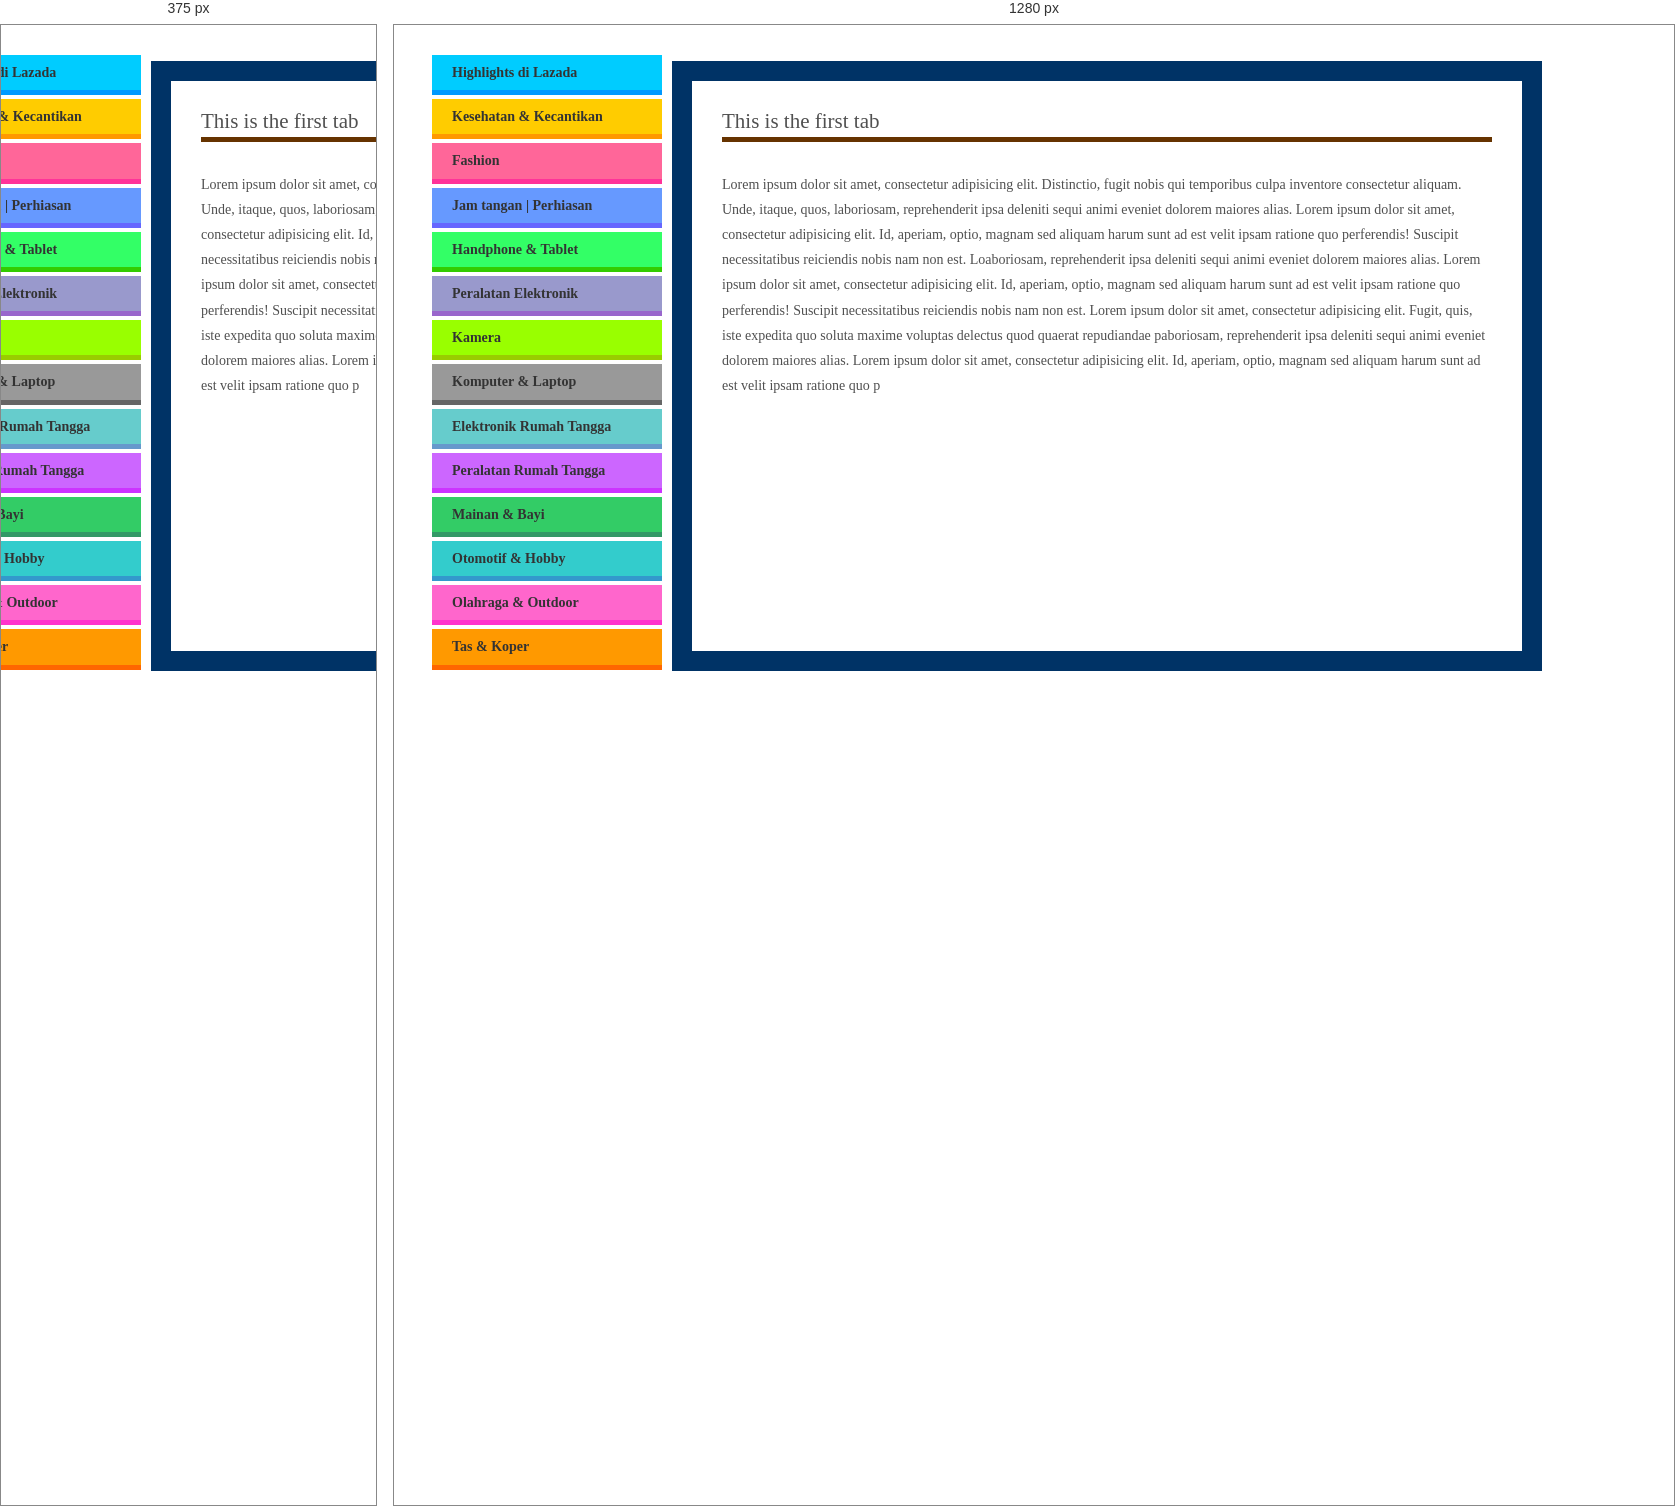
Rendered at 375 px and 1280 px, left to right.

<!-- file: index.html -->
<!DOCTYPE html PUBLIC "-//W3C//DTD XHTML 1.0 Transitional//EN" "http://www.w3.org/TR/xhtml1/DTD/xhtml1-transitional.dtd">
<html xmlns="http://www.w3.org/1999/xhtml">
<head>
    <meta http-equiv="Content-Type" content="text/html; charset=utf-8" />
    <title>Untitled Document</title>
    <link rel="stylesheet" type="text/css" href="tabs1.css" />
     <link rel="stylesheet" type="text/css" href="tabs2.css" />
	<script src="jquery-1.9.1.min.js"></script>
    <script src="modernizr.js"></script>
    <script src="tabs.js"></script>

</head>

<body>
<div id="main">
    <div class="container">
        <ul id="tabs">
            <li class="active" id="tabber1">Highlights di Lazada</li>
            <li id="tabber2">Kesehatan &#38; Kecantikan</li>
            <li id="tabber3">Fashion</li>
            <li id="tabber4">Jam tangan | Perhiasan</li>
            <li id="tabber5">Handphone &#38; Tablet</li>
            <li id="tabber6">Peralatan Elektronik</li>
            <li id="tabber7">Kamera</li>
            <li id="tabber8">Komputer &#38; Laptop</li>
            <li id="tabber9">Elektronik Rumah Tangga</li>
            <li id="tabber10">Peralatan Rumah Tangga</li>
            <li id="tabber11">Mainan &#38; Bayi</li>
            <li id="tabber12">Otomotif &#38; Hobby</li>
            <li id="tabber13">Olahraga &#38; Outdoor</li>
            <li id="tabber14">Tas &#38; Koper</li>
        </ul>
        <ul id="tab">
            <li class="active" id="con1">
                <h2 id="h2_1">This is the first tab</h2>
                Lorem ipsum dolor sit amet, consectetur adipisicing elit. Distinctio, fugit nobis qui temporibus culpa inventore consectetur aliquam. Unde, itaque, quos, laboriosam, reprehenderit ipsa deleniti sequi animi eveniet dolorem maiores alias. Lorem ipsum dolor sit amet, consectetur adipisicing elit. Id, aperiam, optio, magnam sed aliquam harum sunt ad est velit ipsam ratione quo perferendis! Suscipit necessitatibus reiciendis nobis nam non est. Loaboriosam, reprehenderit ipsa deleniti sequi animi eveniet dolorem maiores alias. Lorem ipsum dolor sit amet, consectetur adipisicing elit. Id, aperiam, optio, magnam sed aliquam harum sunt ad est velit ipsam ratione quo perferendis! Suscipit necessitatibus reiciendis nobis nam non est. Lorem ipsum dolor sit amet, consectetur adipisicing elit. Fugit, quis, iste expedita quo soluta maxime voluptas delectus quod quaerat repudiandae paboriosam, reprehenderit ipsa deleniti sequi animi eveniet dolorem maiores alias. Lorem ipsum dolor sit amet, consectetur adipisicing elit. Id, aperiam, optio, magnam sed aliquam harum sunt ad est velit ipsam ratione quo p
            </li>
            <li id="con2">
                <h2 id="h2_2">This is the second tab</h2>
                Lorem ipsum dolor sit amet, consectetur adipisicing elit. Distinctio, fugit nobis qui temporibus culpa inventore consectetur aliquam. Unde, itaque, quos, laboriosam, reprehenderit ipsa deleniti sequi animi eveniet dolorem maiores alias. Lorem ipsum dolor sit amet, consectetur adipisicing elit. Alias, pariatur, laborum, sit molestiae eos itaque iste repudiandae eum aperiam ad sapiente dicta reprehenderit. Omnis culpa harum blanditiis voluptates explicabo quis?
            </li>
            <li id="con3">
                <h2 id="h2_3">Tab number three wee hee</h2>
                Lorem ipsum dolor sit amet, consectetur adipisicing elit. Distinctio, fugit nobis qui temporibus culpa inventore consectetur aliquam. Unde, itaque, quos, laboriosam, reprehenderit ipsa deleniti sequi animi eveniet dolorem maiores alias. Lorem ipsum dolor sit amet, consectetur adipisicing elit. Vitae, quod mollitia iusto non sapiente ipsa dicta quis perspiciatis voluptates ducimus. Aliquid, voluptatem non necessitatibus dolor nostrum a earum rerum ex. Lorem ipsum dolor sit amet, consectetur adipisicing elit. Aspernatur, unde, iusto, consectetur, cumque cum illum eligendi necessitatibus molestiae aut odit nostrum laborum accusantium enim! Minima, delectus porro non consequuntur quos.
            </li>
            <li id="con4">
                <h2 id="h2_4">Fourth tab not bad</h2>
                Lorem ipsum dolor sit amet, consectetur adipisicing elit. Distinctio, fugit nobis qui temporibus culpa inventore consectetur aliquam. Unde, itaque, quos, laboriosam, reprehenderit ipsa deleniti sequi animi eveniet dolorem maiores alias. Lorem ipsum dolor sit amet, consectetur adipisicing elit. Aliquam, repellendus explicabo recusandae dicta tempore nam perspiciatis atque vero praesentium hic. Laudantium tempore quas consequatur exercitationem eveniet voluptatem reiciendis quidem tenetur! Lorem ipsum dolor sit amet, consectetur adipisicing elit. Vel, repudiandae, natus odio minus voluptates culpa sapiente vitae nulla ad? Distinctio, laboriosam assumenda facilis aspernatur consequuntur praesentium inventore id earum hic!
            </li>
            <li id="con5">
                <h2 id="h2_5">Tab number five here we go!</h2>
                Lorem ipsum dolor sit amet, consectetur adipisicing elit. Distinctio, fugit nobis qui temporibus culpa inventore consectetur aliquam. Unde, itaque, quos, laboriosam, reprehenderit ipsa deleniti sequi animi eveniet dolorem maiores alias. Lorem ipsum dolor sit amet, consectetur adipisicing elit. Neque, a, reprehenderit, quod at quae numquam quaerat delectus eius ex eligendi dolorum sapiente id saepe. Possimus provident porro neque ut pariatur. Lorem ipsum dolor sit amet, consectetur adipisicing elit. Rem, velit, unde, pariatur, illo quis tenetur eaque harum similique quos deserunt laborum dolor molestias sint cumque facere consectetur neque! Deleniti, aliquid.
            </li>
            <li id="con6">
                <h2 id="h2_6">Tab number five here we go!</h2>
                Lorem ipsum dolor sit amet, consectetur adipisicing elit. Distinctio, fugit nobis qui temporibus culpa inventore consectetur aliquam. Unde, itaque, quos, laboriosam, reprehenderit ipsa deleniti sequi animi eveniet dolorem maiores alias. Lorem ipsum dolor sit amet, consectetur adipisicing elit. Neque, a, reprehenderit, quod at quae numquam quaerat delectus eius ex eligendi dolorum sapiente id saepe. Possimus provident porro neque ut pariatur. Lorem ipsum dolor sit amet, consectetur adipisicing elit. Rem, velit, unde, pariatur, illo quis tenetur eaque harum similique quos deserunt laborum dolor molestias sint cumque facere consectetur neque! Deleniti, aliquid.
            </li>
            <li id="con7">
                <h2 id="h2_7">This is the second tab</h2>
                Lorem ipsum dolor sit amet, consectetur adipisicing elit. Distinctio, fugit nobis qui temporibus culpa inventore consectetur aliquam. Unde, itaque, quos, laboriosam, reprehenderit ipsa deleniti sequi animi eveniet dolorem maiores alias. Lorem ipsum dolor sit amet, consectetur adipisicing elit. Alias, pariatur, laborum, sit molestiae eos itaque iste repudiandae eum aperiam ad sapiente dicta reprehenderit. Omnis culpa harum blanditiis voluptates explicabo quis?
            </li>
            <li id="con8">
                <h2 id="h2_8">Tab number three wee hee</h2>
                Lorem ipsum dolor sit amet, consectetur adipisicing elit. Distinctio, fugit nobis qui temporibus culpa inventore consectetur aliquam. Unde, itaque, quos, laboriosam, reprehenderit ipsa deleniti sequi animi eveniet dolorem maiores alias. Lorem ipsum dolor sit amet, consectetur adipisicing elit. Vitae, quod mollitia iusto non sapiente ipsa dicta quis perspiciatis voluptates ducimus. Aliquid, voluptatem non necessitatibus dolor nostrum a earum rerum ex. Lorem ipsum dolor sit amet, consectetur adipisicing elit. Aspernatur, unde, iusto, consectetur, cumque cum illum eligendi necessitatibus molestiae aut odit nostrum laborum accusantium enim! Minima, delectus porro non consequuntur quos.
            </li>
            <li id="con9">
                <h2 id="h2_9">Fourth tab not bad</h2>
                Lorem ipsum dolor sit amet, consectetur adipisicing elit. Distinctio, fugit nobis qui temporibus culpa inventore consectetur aliquam. Unde, itaque, quos, laboriosam, reprehenderit ipsa deleniti sequi animi eveniet dolorem maiores alias. Lorem ipsum dolor sit amet, consectetur adipisicing elit. Aliquam, repellendus explicabo recusandae dicta tempore nam perspiciatis atque vero praesentium hic. Laudantium tempore quas consequatur exercitationem eveniet voluptatem reiciendis quidem tenetur! Lorem ipsum dolor sit amet, consectetur adipisicing elit. Vel, repudiandae, natus odio minus voluptates culpa sapiente vitae nulla ad? Distinctio, laboriosam assumenda facilis aspernatur consequuntur praesentium inventore id earum hic!
            </li>
            <li id="con10">
                <h2 id="h2_10">Tab number five here we go!</h2>
                Lorem ipsum dolor sit amet, consectetur adipisicing elit. Distinctio, fugit nobis qui temporibus culpa inventore consectetur aliquam. Unde, itaque, quos, laboriosam, reprehenderit ipsa deleniti sequi animi eveniet dolorem maiores alias. Lorem ipsum dolor sit amet, consectetur adipisicing elit. Neque, a, reprehenderit, quod at quae numquam quaerat delectus eius ex eligendi dolorum sapiente id saepe. Possimus provident porro neque ut pariatur. Lorem ipsum dolor sit amet, consectetur adipisicing elit. Rem, velit, unde, pariatur, illo quis tenetur eaque harum similique quos deserunt laborum dolor molestias sint cumque facere consectetur neque! Deleniti, aliquid.
            </li>
            <li id="con11">
                <h2 id="h2_11">Tab number five here we go!</h2>
                Lorem ipsum dolor sit amet, consectetur adipisicing elit. Distinctio, fugit nobis qui temporibus culpa inventore consectetur aliquam. Unde, itaque, quos, laboriosam, reprehenderit ipsa deleniti sequi animi eveniet dolorem maiores alias. Lorem ipsum dolor sit amet, consectetur adipisicing elit. Neque, a, reprehenderit, quod at quae numquam quaerat delectus eius ex eligendi dolorum sapiente id saepe. Possimus provident porro neque ut pariatur. Lorem ipsum dolor sit amet, consectetur adipisicing elit. Rem, velit, unde, pariatur, illo quis tenetur eaque harum similique quos deserunt laborum dolor molestias sint cumque facere consectetur neque! Deleniti, aliquid.
            </li>
            <li id="con12">
                <h2 id="h2_12">Fourth tab not bad</h2>
                Lorem ipsum dolor sit amet, consectetur adipisicing elit. Distinctio, fugit nobis qui temporibus culpa inventore consectetur aliquam. Unde, itaque, quos, laboriosam, reprehenderit ipsa deleniti sequi animi eveniet dolorem maiores alias. Lorem ipsum dolor sit amet, consectetur adipisicing elit. Aliquam, repellendus explicabo recusandae dicta tempore nam perspiciatis atque vero praesentium hic. Laudantium tempore quas consequatur exercitationem eveniet voluptatem reiciendis quidem tenetur! Lorem ipsum dolor sit amet, consectetur adipisicing elit. Vel, repudiandae, natus odio minus voluptates culpa sapiente vitae nulla ad? Distinctio, laboriosam assumenda facilis aspernatur consequuntur praesentium inventore id earum hic!
            </li>
            <li id="con13">
                <h2 id="h2_13">Tab number five here we go!</h2>
                Lorem ipsum dolor sit amet, consectetur adipisicing elit. Distinctio, fugit nobis qui temporibus culpa inventore consectetur aliquam. Unde, itaque, quos, laboriosam, reprehenderit ipsa deleniti sequi animi eveniet dolorem maiores alias. Lorem ipsum dolor sit amet, consectetur adipisicing elit. Neque, a, reprehenderit, quod at quae numquam quaerat delectus eius ex eligendi dolorum sapiente id saepe. Possimus provident porro neque ut pariatur. Lorem ipsum dolor sit amet, consectetur adipisicing elit. Rem, velit, unde, pariatur, illo quis tenetur eaque harum similique quos deserunt laborum dolor molestias sint cumque facere consectetur neque! Deleniti, aliquid.
            </li>
            <li>
                <h2 id="h2_14">Tab number five here we go!</h2>
                Lorem ipsum dolor sit amet, consectetur adipisicing elit. Distinctio, fugit nobis qui temporibus culpa inventore consectetur aliquam. Unde, itaque, quos, laboriosam, reprehenderit ipsa deleniti sequi animi eveniet dolorem maiores alias. Lorem ipsum dolor sit amet, consectetur adipisicing elit. Neque, a, reprehenderit, quod at quae numquam quaerat delectus eius ex eligendi dolorum sapiente id saepe. Possimus provident porro neque ut pariatur. Lorem ipsum dolor sit amet, consectetur adipisicing elit. Rem, velit, unde, pariatur, illo quis tenetur eaque harum similique quos deserunt laborum dolor molestias sint cumque facere consectetur neque! Deleniti, aliquid.
            </li>
            
             
        </ul>
    </div>
</div><!-- #main -->
</body>
</html>


/* @media block from tabs2.css */
@media all and (max-width: 600px) {
  .container {
    width: 100%; }

  #top-bar a {
    display: block; }

  span.all-labs,
  span.back-to-tutorial {
    width: 100%; }

  span.all-labs,
  span.back-to-tutorial {
    float: none;
    text-align: center; }

  span.all-labs {
    border-bottom: solid 1px #238b68; }

  #title h1 {
    font-size: 20px; }

  #title h2 {
    font-size: 16px; } }